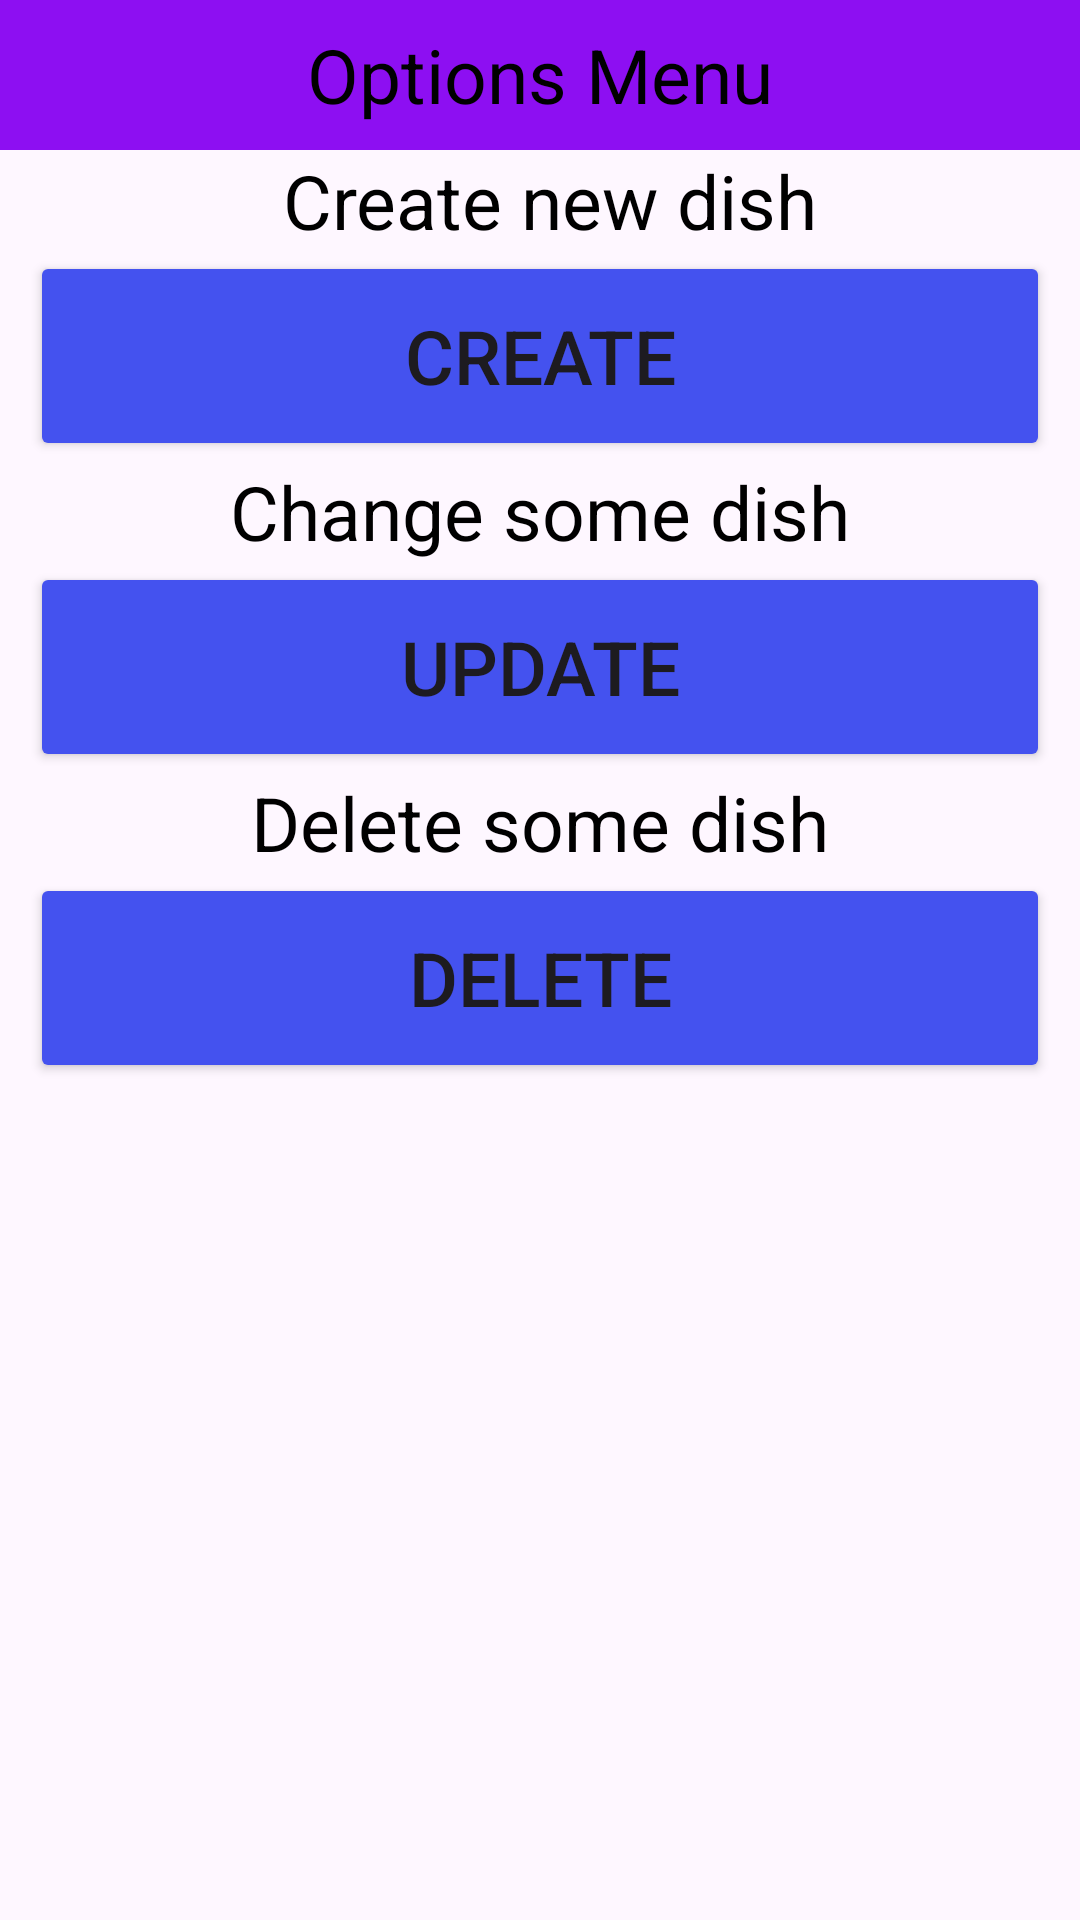

The Android layout XML behind this screen, and the referenced resources:
<!-- AndroidManifest.xml: application theme Theme.KURSOVAYA -->
<!-- res/layout/choose_option.xml -->
<?xml version="1.0" encoding="utf-8"?>
<LinearLayout xmlns:android="http://schemas.android.com/apk/res/android"
    android:layout_width="match_parent"
    android:layout_height="match_parent"
    xmlns:tools="http://schemas.android.com/tools"
    android:orientation="vertical"
    tools:context=".MainMenuActivity">
    <TextView
        android:layout_width="match_parent"
        android:layout_height="50dp"
        android:background="@color/button_continue"
        android:text="Options Menu"
        android:gravity="center"
        android:textSize="25sp"
        android:textColor="@color/black"

        />

    <TextView
        android:id="@+id/textView6"
        android:layout_width="match_parent"
        android:layout_height="wrap_content"
        android:gravity="center"
        android:text=" Create new dish"
        android:textColor="@color/black"
        android:textSize="25sp" />

    <Button
        android:id="@+id/createDish"
        android:layout_width="match_parent"
        android:layout_height="70dp"
        android:layout_marginStart="10dp"
        android:layout_marginEnd="10dp"
        android:backgroundTint="@color/btn_page_2"
        android:text="Create"
        android:textSize="25sp" />

    <TextView
        android:id="@+id/textView5"
        android:layout_width="match_parent"
        android:layout_height="wrap_content"
        android:gravity="center"
        android:text="Change some dish"
        android:textColor="@color/black"
        android:textSize="25sp" />

    <Button
        android:id="@+id/updateDish"
        android:layout_width="match_parent"
        android:layout_height="70dp"
        android:layout_marginStart="10dp"
        android:layout_marginEnd="10dp"
        android:backgroundTint="@color/btn_page_2"
        android:text="Update"
        android:textSize="25sp" />

    <TextView
        android:id="@+id/textView3"
        android:layout_width="match_parent"
        android:layout_height="wrap_content"
        android:gravity="center"
        android:text="Delete some dish"
        android:textColor="@color/black"
        android:textSize="25sp" />

    <Button
        android:id="@+id/deleteDish"
        android:layout_width="match_parent"
        android:layout_height="70dp"
        android:layout_marginStart="10dp"
        android:backgroundTint="@color/btn_page_2"
        android:layout_marginEnd="10dp"
        android:text="Delete"
        android:textSize="25sp" />
</LinearLayout>
<!-- resources referenced by this layout -->
<resources>
  <color name="black">#FF000000</color>
  <color name="btn_page_2">#4452EF</color>
  <color name="button_continue">#8D0FF2</color>
  <style name="Theme.KURSOVAYA" parent="Base.Theme.KURSOVAYA" />
  <style name="Base.Theme.KURSOVAYA" parent="Theme.Material3.DayNight.NoActionBar">
          
          
      </style>
</resources>
